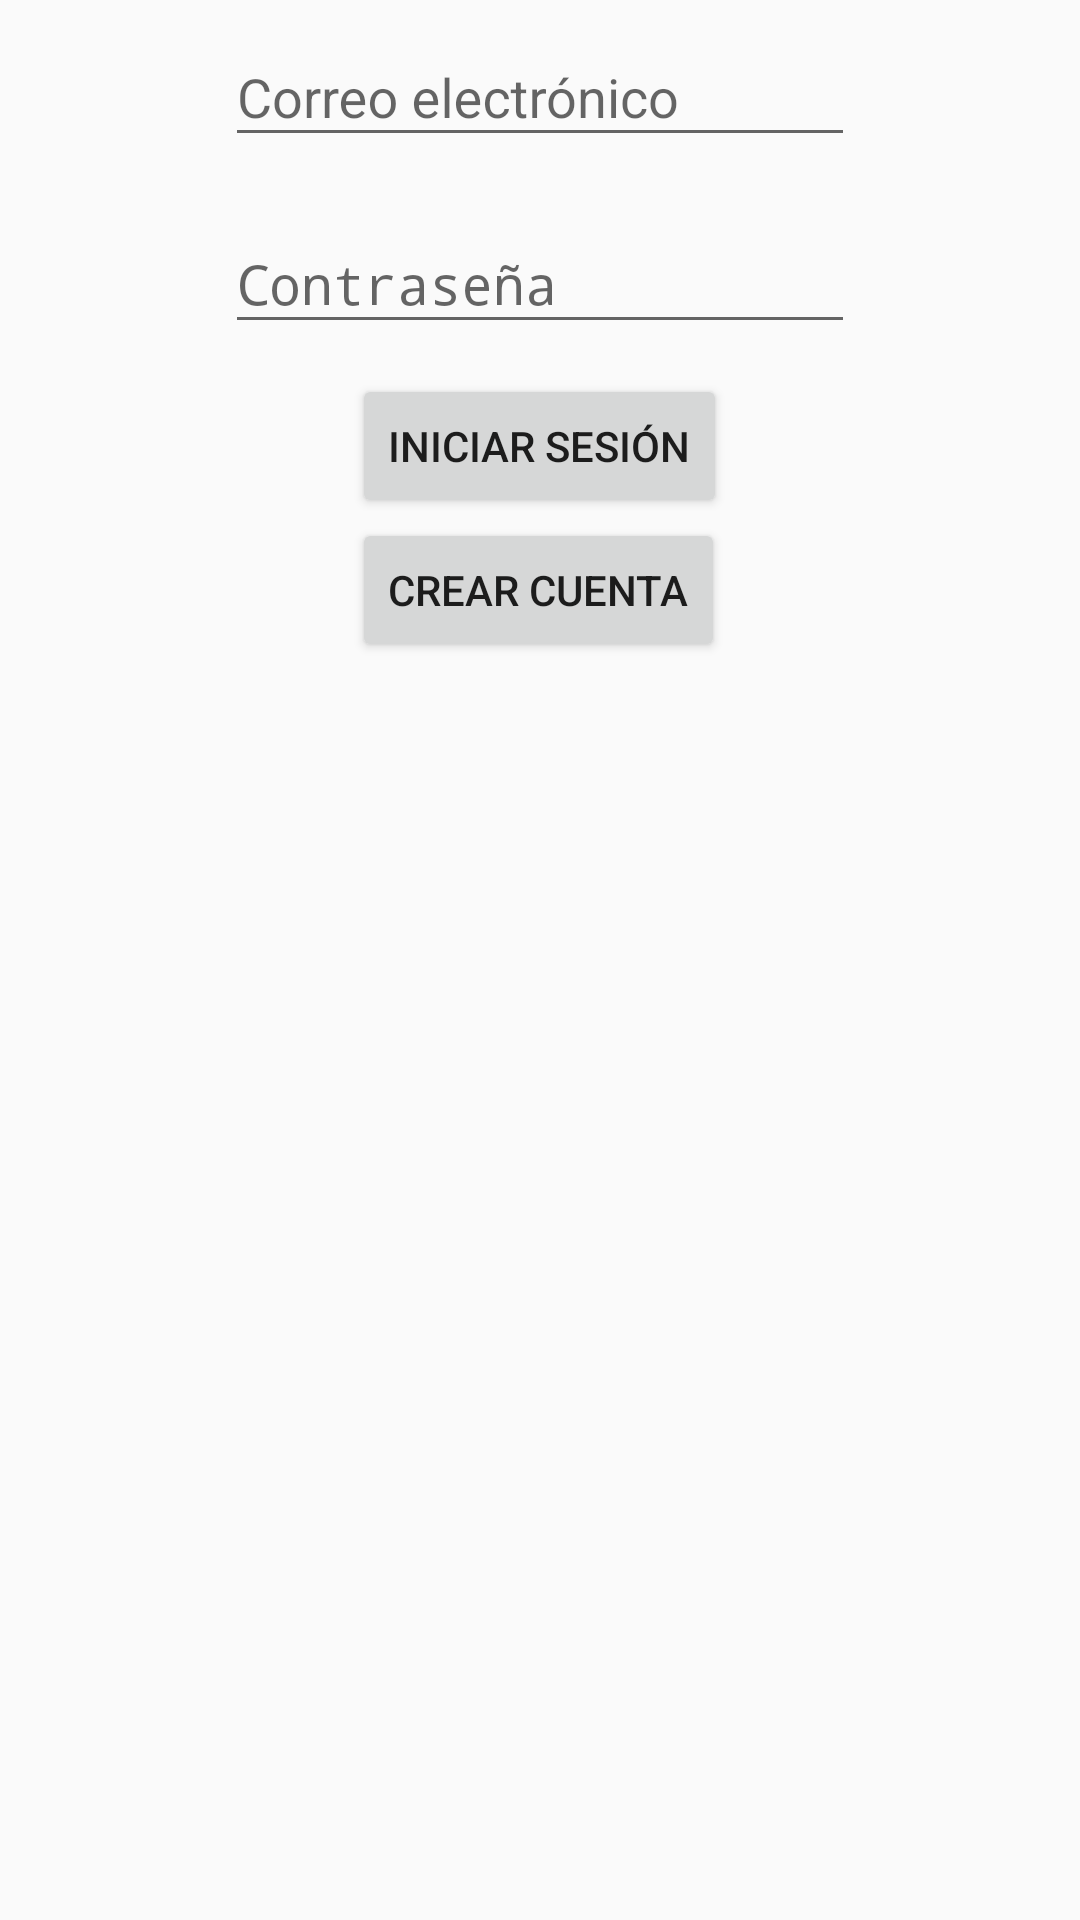

Write the Android layout XML for this screen, with the resource values it uses.
<!-- AndroidManifest.xml: application theme AppTheme -->
<!-- res/layout/activity_login.xml -->
<?xml version="1.0" encoding="utf-8"?>
<RelativeLayout xmlns:android="http://schemas.android.com/apk/res/android"
    xmlns:tools="http://schemas.android.com/tools"
    android:id="@+id/activity_login"
    android:layout_width="match_parent"
    android:layout_height="match_parent"
    android:paddingBottom="@dimen/activity_vertical_margin"
    android:paddingLeft="@dimen/activity_horizontal_margin"
    android:paddingRight="@dimen/activity_horizontal_margin"
    android:paddingTop="@dimen/activity_vertical_margin"
    tools:context="com.example.android.messaging.login.LoginActivity">

    <EditText
        android:hint=""
        android:layout_width="0dp"
        android:layout_height="0dp" />

    <android.support.design.widget.TextInputLayout
        android:id="@+id/tilEmail"
        android:layout_width="wrap_content"
        android:layout_height="wrap_content"
        android:layout_alignParentTop="true"
        android:layout_centerHorizontal="true">

        <EditText
            android:id="@+id/edtEmail"
            android:layout_width="wrap_content"
            android:layout_height="wrap_content"
            android:ems="10"
            android:hint="@string/login.hint.email"
            android:inputType="textEmailAddress" />
    </android.support.design.widget.TextInputLayout>


    <android.support.design.widget.TextInputLayout
        android:id="@+id/tilPassword"
        android:layout_width="wrap_content"
        android:layout_height="wrap_content"
        android:layout_alignStart="@+id/tilEmail"
        android:layout_below="@+id/tilEmail"
        android:layout_marginTop="10dp">

        <EditText
            android:id="@+id/edtPassword"
            android:layout_width="wrap_content"
            android:layout_height="wrap_content"
            android:ems="10"
            android:hint="@string/login.hint.password"
            android:inputType="textPassword" />
    </android.support.design.widget.TextInputLayout>

    <LinearLayout
        android:id="@+id/lnrButtons"
        android:layout_width="wrap_content"
        android:layout_height="wrap_content"
        android:layout_below="@id/tilPassword"
        android:layout_centerHorizontal="true"
        android:layout_marginTop="10dp"
        android:orientation="vertical">

        <Button
            android:id="@+id/btnSignin"
            android:layout_width="wrap_content"
            android:layout_height="wrap_content"
            android:text="@string/login.button.signin" />

        <Button
            android:id="@+id/btnSignup"
            android:layout_width="wrap_content"
            android:layout_height="wrap_content"
            android:text="@string/login.button.signup" />
    </LinearLayout>

    <ProgressBar
        android:id="@+id/barLogin"
        style="?android:attr/progressBarStyleLarge"
        android:layout_width="wrap_content"
        android:layout_height="wrap_content"
        android:layout_below="@+id/lnrButtons"
        android:layout_centerHorizontal="true"
        android:layout_marginTop="10dp"
        android:visibility="gone" />
</RelativeLayout>
<!-- resources referenced by this layout -->
<resources>
  <string name="login.button.signin">Iniciar sesión</string>
  <string name="login.button.signup">Crear cuenta</string>
  <string name="login.hint.email">Correo electrónico</string>
  <string name="login.hint.password">Contraseña</string>
  <style name="AppTheme" parent="Theme.AppCompat.Light.DarkActionBar">
          
          <item name="colorPrimary">@color/colorPrimary</item>
          <item name="colorPrimaryDark">@color/colorPrimaryDark</item>
          <item name="colorAccent">@color/colorAccent</item>
      </style>
  <!-- not gathered from this repository: default colours our renderer supplied (Android Studio template values) -->
  <color name="colorPrimary">#FF6200EE</color>
  <color name="colorPrimaryDark">#FF3700B3</color>
  <color name="colorAccent">#FF03DAC5</color>
</resources>
